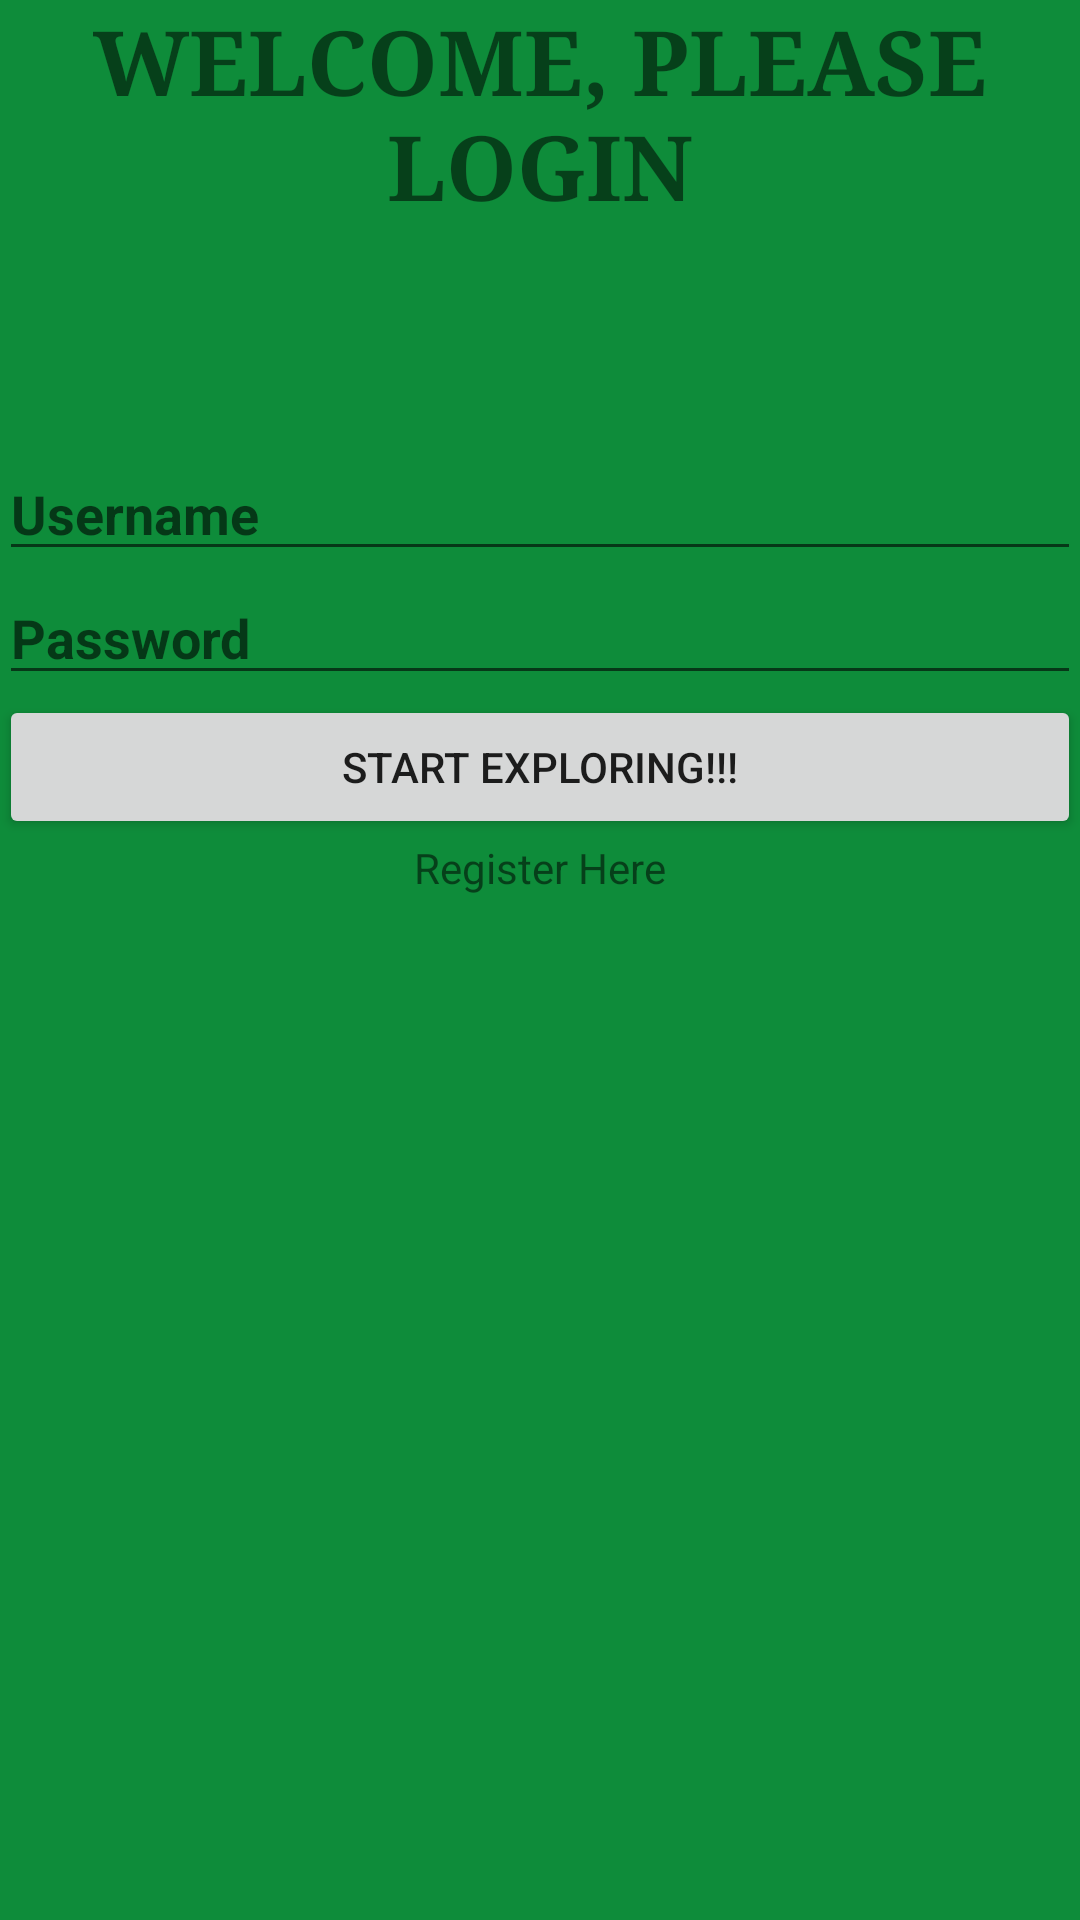

This screen was rendered from an Android layout file. Write that file and the resources it references.
<!-- AndroidManifest.xml: application theme AppTheme -->
<!-- res/layout/activity_login.xml -->
<?xml version="1.0" encoding="utf-8"?>
<RelativeLayout xmlns:android="http://schemas.android.com/apk/res/android"
    xmlns:tools="http://schemas.android.com/tools"
    android:id="@+id/activity_login"
    android:layout_width="match_parent"
    android:layout_height="match_parent"
    android:paddingBottom="@dimen/activity_vertical_margin"
    android:paddingLeft="@dimen/activity_horizontal_margin"
    android:paddingRight="@dimen/activity_horizontal_margin"
    android:paddingTop="@dimen/activity_vertical_margin"
    android:background="#0e8c3a"
    tools:context="com.example.ben.greenisthenewblack.LoginActivity">

    
    <Button
        android:text="START EXPLORING!!!"
        android:layout_width="wrap_content"
        android:layout_height="wrap_content"
        android:id="@+id/blogin"
        android:layout_below="@+id/pword"
        android:layout_alignParentLeft="true"
        android:layout_alignParentStart="true"
        android:layout_alignParentRight="true"
        android:layout_alignParentEnd="true" />

    
    <TextView
        android:text="Register Here"
        android:layout_width="wrap_content"
        android:layout_height="wrap_content"
        android:id="@+id/tv"
        android:layout_below="@+id/blogin"
        android:layout_centerHorizontal="true" />

    
    <EditText
        android:layout_width="wrap_content"
        android:layout_height="wrap_content"
        android:inputType="textEmailAddress"
        android:ems="10"
        android:id="@+id/email"
        android:hint="Username"
        android:textIsSelectable="false"
        android:layout_marginTop="149dp"
        android:layout_alignParentTop="true"
        android:layout_alignParentLeft="true"
        android:layout_alignParentStart="true"
        android:layout_alignParentRight="true"
        android:layout_alignParentEnd="true"
        android:textStyle="normal|bold" />

    
    <EditText
        android:layout_width="wrap_content"
        android:layout_height="wrap_content"
        android:inputType="textPassword"
        android:ems="10"
        android:id="@+id/pword"
        android:hint="Password"
        android:textIsSelectable="false"
        android:layout_below="@+id/email"
        android:layout_alignParentLeft="true"
        android:layout_alignParentStart="true"
        android:layout_alignParentRight="true"
        android:layout_alignParentEnd="true"
        android:textStyle="normal|bold" />

    
    <TextView
        android:text="WELCOME, PLEASE LOGIN"
        android:layout_width="wrap_content"
        android:layout_height="wrap_content"
        android:layout_alignParentTop="true"
        android:layout_alignParentLeft="true"
        android:layout_alignParentStart="true"
        android:id="@+id/textView3"
        android:layout_alignParentRight="true"
        android:layout_alignParentEnd="true"
        android:textSize="30sp"
        android:textAlignment="center"
        android:textStyle="normal|bold"
        android:fontFamily="serif"
        android:gravity="center" />

</RelativeLayout>
<!-- resources referenced by this layout -->
<resources>
  <style name="AppTheme" parent="Theme.AppCompat.Light.DarkActionBar">
          <item name="android:actionBarStyle">@style/ActionBar</item>
      </style>
  <style name="ActionBar" parent="Widget.AppCompat.Light.ActionBar.Solid.Inverse">
          <item name="android:background">@color/titlebackgroundcolor</item>
      </style>
  <color name="titlebackgroundcolor">#FF4081</color>
</resources>
